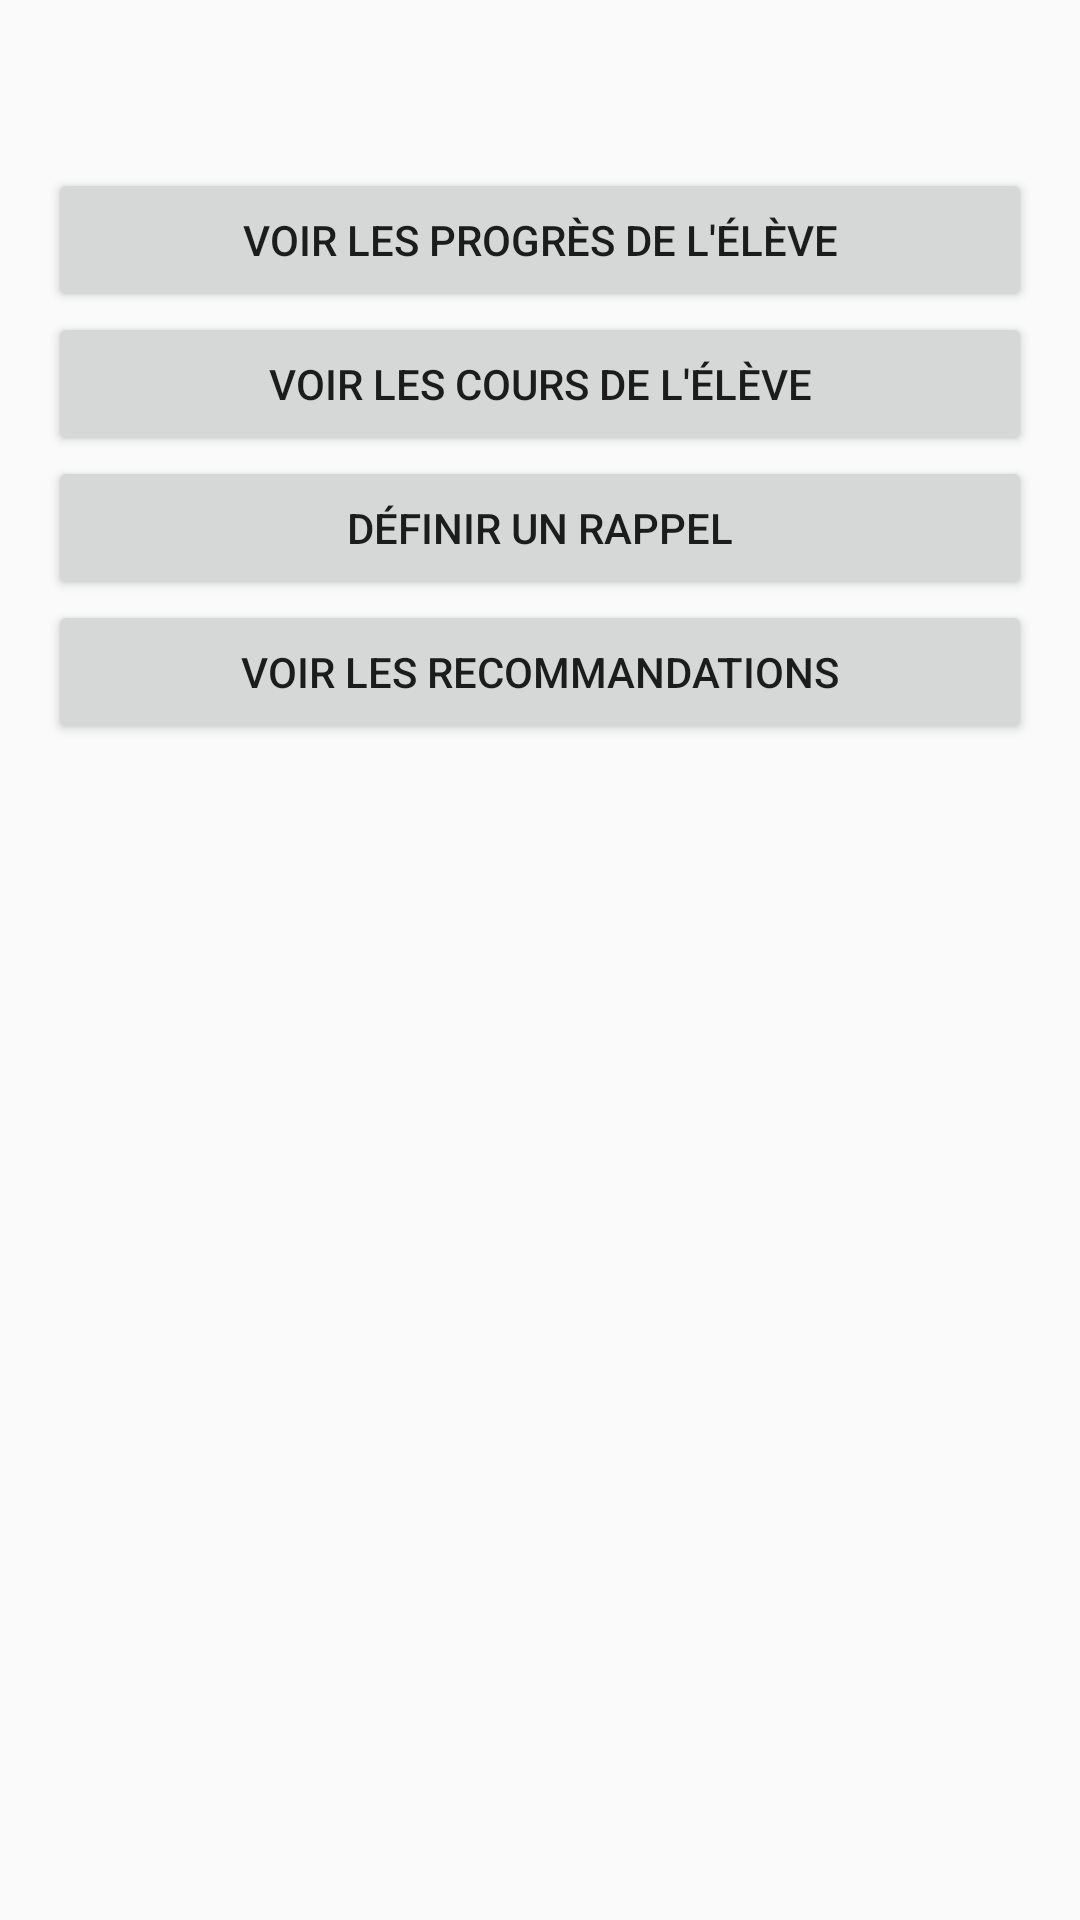

Layout XML and referenced resources for this Android screen:
<!-- AndroidManifest.xml: application theme Theme.AppCompat.Light -->
<!-- res/layout/activity_parent_dashboard.xml -->
<?xml version="1.0" encoding="utf-8"?>
<LinearLayout xmlns:android="http://schemas.android.com/apk/res/android"
    android:layout_width="match_parent"
    android:layout_height="match_parent"
    android:orientation="vertical"
    android:padding="16dp">

    <ImageView
        android:id="@+id/btnBack"
        android:layout_width="40dp"
        android:layout_height="40dp"
        android:src="@drawable/fleche_retour"
        android:layout_alignParentLeft="true"
        android:layout_alignParentTop="true"
        android:contentDescription="Retour"
        android:padding="10dp"/>


    <Button
        android:id="@+id/btnViewStudentProgress"
        android:layout_width="match_parent"
        android:layout_height="wrap_content"
        android:text="Voir les progrès de l'élève" />

    <Button
        android:id="@+id/btnViewCourses"
        android:layout_width="match_parent"
        android:layout_height="wrap_content"
        android:text="Voir les cours de l'élève" />

    <Button
        android:id="@+id/btnSetReminder"
        android:layout_width="match_parent"
        android:layout_height="wrap_content"
        android:text="Définir un rappel" />

    <Button
        android:id="@+id/btnViewRecommendations"
        android:layout_width="match_parent"
        android:layout_height="wrap_content"
        android:text="Voir les recommandations" />
</LinearLayout>
<!-- resources referenced by this layout -->
<resources>

</resources>
